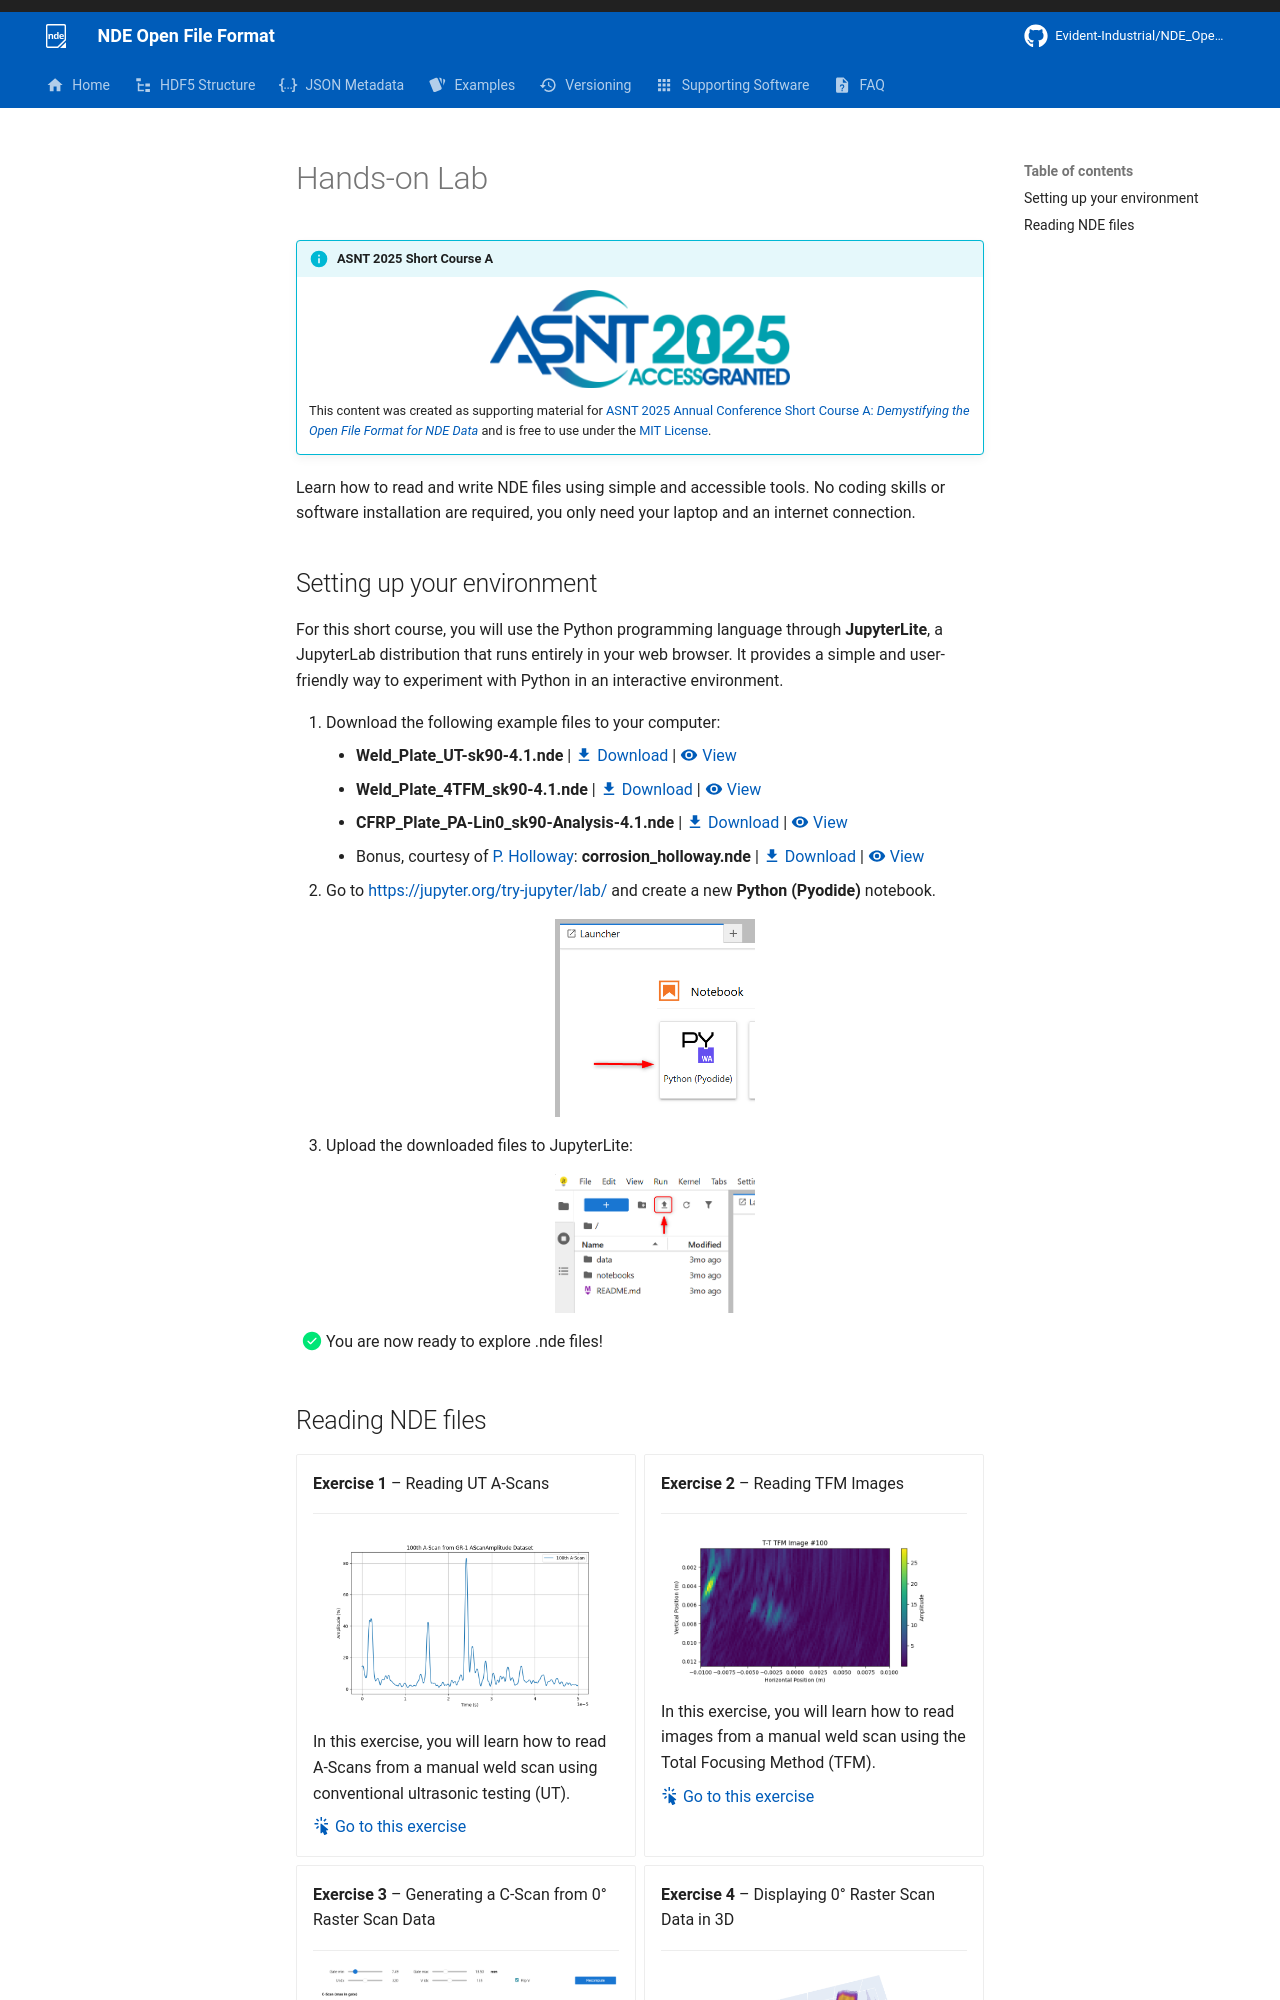

repository: Evident-Industrial/NDE_Open_File_Format · page: 4.3/asnt2025/index.html · generator: mkdocs

# Hands-on Lab

!!! info "ASNT 2025 Short Course A"
    <figure markdown="span">
        ![](images/asnt-logo.png){ width="300" }
    </figure>

    This content was created as supporting material for [ASNT 2025 Annual Conference Short Course A: *Demystifying the Open File Format for NDE Data*](https://asnt.eventsair.com/asnt-2025/short-courses) and is free to use under the [MIT License](https://raw.githubusercontent.com/Evident-Industrial/NDE_Open_File_Format/refs/heads/main/LICENSE).

Learn how to read and write NDE files using simple and accessible tools. No coding skills or software installation are required, you only need your laptop and an internet connection.

## Setting up your environment

For this short course, you will use the Python programming language through **JupyterLite**, a JupyterLab distribution that runs entirely in your web browser. It provides a simple and user-friendly way to experiment with Python in an interactive environment.

1. Download the following example files to your computer:
      - **Weld_Plate_UT-sk90-4.1.nde** | [:material-download: Download](https://nde-public-files.s3.ca-central-1.amazonaws.com/4.1/Weld_Plate_UT-sk90-4.1.nde) | [:material-eye: View](https://myhdf5.hdfgroup.org/view?url=https://nde-public-files.s3.ca-central-1.amazonaws.com/4.1/Weld_Plate_UT-sk90-4.1.nde)
      - **Weld_Plate_4TFM_sk90-4.1.nde** | [:material-download: Download](https://nde-public-files.s3.ca-central-1.amazonaws.com/4.1/Weld_Plate_4TFM_sk90-4.1.nde) | [:material-eye: View](https://myhdf5.hdfgroup.org/view?url=https://nde-public-files.s3.ca-central-1.amazonaws.com/4.1/Weld_Plate_4TFM_sk90-4.1.nde)
      - **CFRP_Plate_PA-Lin0_sk90-Analysis-4.1.nde** | [:material-download: Download](https://nde-public-files.s3.ca-central-1.amazonaws.com/4.1/CFRP_Plate_PA-Lin0_sk90-Analysis-4.1.nde) | [:material-eye: View](https://myhdf5.hdfgroup.org/view?url=https://nde-public-files.s3.ca-central-1.amazonaws.com/4.1/CFRP_Plate_PA-Lin0_sk90-Analysis-4.1.nde)
      - Bonus, courtesy of [P. Holloway](https://www.hollowayndt.com/): **corrosion_holloway.nde** | [:material-download: Download](https://nde-public-files.s3.ca-central-1.amazonaws.com/short-course/corrosion_holloway.nde) | [:material-eye: View](https://myhdf5.hdfgroup.org/view?url=https://nde-public-files.s3.ca-central-1.amazonaws.com/short-course/corrosion_holloway.nde) 
2. Go to [https://jupyter.org/try-jupyter/lab/](https://jupyter.org/try-jupyter/lab/) and create a new **Python (Pyodide)** notebook.
    <figure markdown="span">
    ![](images/notebook.png){ width="200" }
    </figure>
3. Upload the downloaded files to JupyterLite:
    <figure markdown="span">
    ![](images/upload-file.png){ width="200" }
    </figure> 

- [x] You are now ready to explore .nde files!
